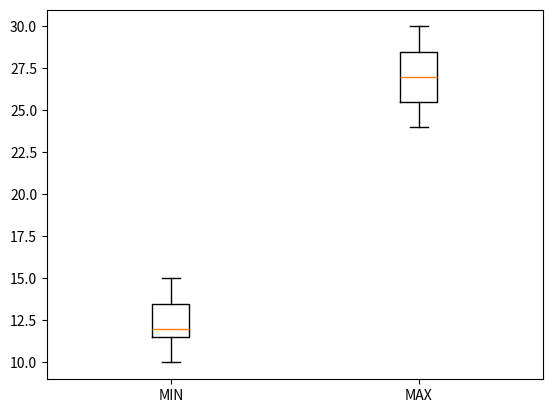

Here is the Python script that generated this plot: (Note: this script raises an exception after producing the figure.)
import matplotlib.pyplot as plt

temp_min = [12, 15, 11, 13, 14, 10, 12]
temp_max = [26, 28, 30, 25, 27, 24, 29]

fig, ax = plt.subplots()

ax.boxplot([temp_min, temp_max], vert=True, notch=False)
ax.set_xticklabels(['MIN', 'MAX'])

plt.savefig('images/temperature.png')
